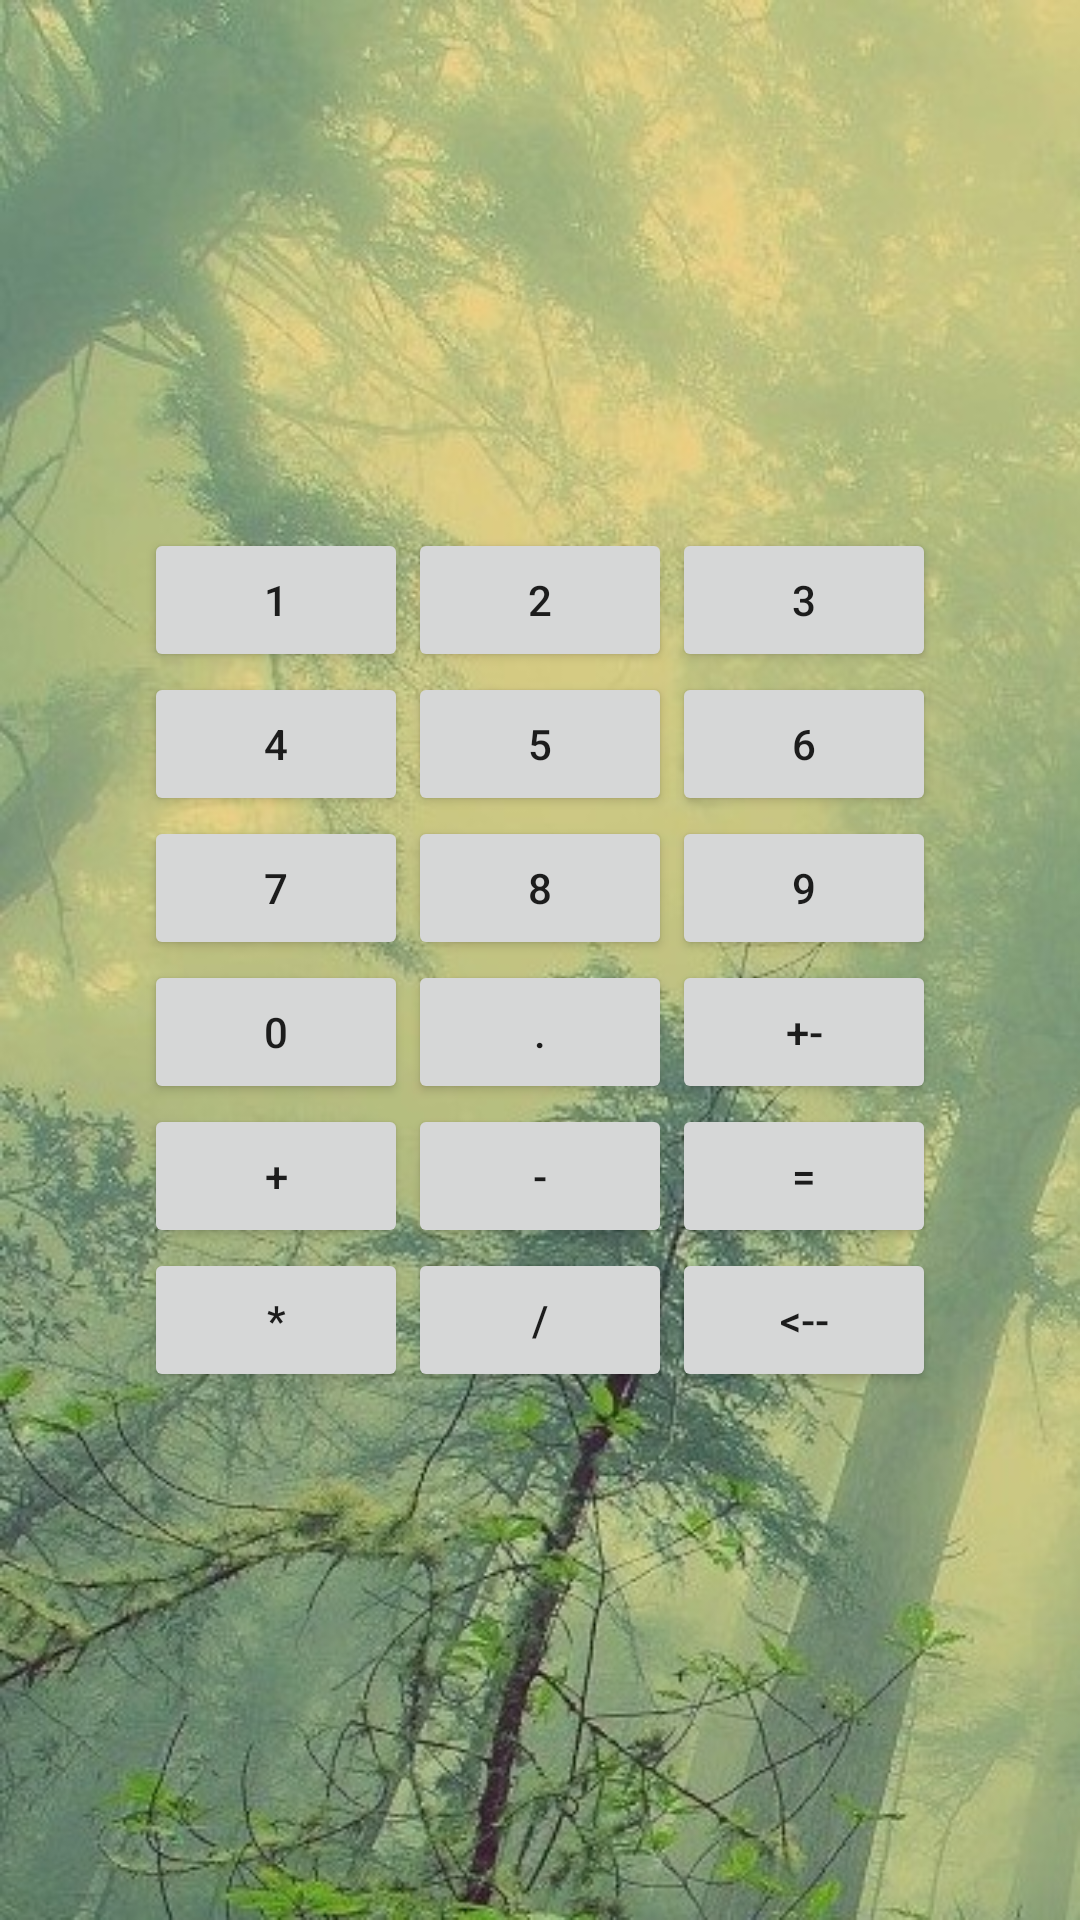

This screen was rendered from an Android layout file. Write that file and the resources it references.
<!-- AndroidManifest.xml: application theme Theme.GBAndroidL2HW -->
<!-- res/layout/calc_screen.xml -->
<?xml version="1.0" encoding="utf-8"?>
<androidx.constraintlayout.widget.ConstraintLayout xmlns:android="http://schemas.android.com/apk/res/android"
    xmlns:app="http://schemas.android.com/apk/res-auto"
    xmlns:tools="http://schemas.android.com/tools"
    android:id="@+id/calc_screen"
    android:layout_width="match_parent"
    android:layout_height="match_parent"
    android:background="@drawable/calc_background"
    >



    <Button
        android:id="@+id/button1"
        android:layout_width="wrap_content"
        android:layout_height="wrap_content"
        android:text="@string/_1"
        app:layout_constraintHorizontal_bias="0.5"
        app:layout_constraintHorizontal_chainStyle="packed"
        app:layout_constraintVertical_chainStyle="packed"
        app:layout_constraintBottom_toTopOf="@id/button4"
        app:layout_constraintEnd_toStartOf="@id/button2"
        app:layout_constraintStart_toStartOf="parent"
        app:layout_constraintTop_toTopOf="parent" />

    <Button
        android:id="@+id/button2"
        android:layout_width="wrap_content"
        android:layout_height="wrap_content"
        android:text="@string/_2"
        app:layout_constraintVertical_chainStyle="packed"
        app:layout_constraintBottom_toTopOf="@id/button5"
        app:layout_constraintEnd_toStartOf="@id/button3"
        app:layout_constraintStart_toEndOf="@id/button1"
        app:layout_constraintTop_toTopOf="parent" />

    <Button
        android:id="@+id/button3"
        android:layout_width="wrap_content"
        android:layout_height="wrap_content"
        android:text="@string/_3"
        app:layout_constraintVertical_chainStyle="packed"
        app:layout_constraintBottom_toTopOf="@id/button6"
        app:layout_constraintEnd_toEndOf="parent"
        app:layout_constraintStart_toEndOf="@id/button2"
        app:layout_constraintTop_toTopOf="parent" />

    <Button
        android:id="@+id/button4"
        android:layout_width="wrap_content"
        android:layout_height="wrap_content"
        android:text="@string/_4"
        app:layout_constraintHorizontal_chainStyle="packed"
        app:layout_constraintBottom_toTopOf="@id/button7"
        app:layout_constraintEnd_toStartOf="@id/button5"
        app:layout_constraintStart_toStartOf="parent"
        app:layout_constraintTop_toBottomOf="@id/button1" />

    <Button
        android:id="@+id/button5"
        android:layout_width="wrap_content"
        android:layout_height="wrap_content"
        android:text="@string/_5"
        app:layout_constraintBottom_toTopOf="@id/button8"
        app:layout_constraintEnd_toStartOf="@id/button6"
        app:layout_constraintStart_toEndOf="@id/button4"
        app:layout_constraintTop_toBottomOf="@id/button2"  />

    <Button
        android:id="@+id/button6"
        android:layout_width="wrap_content"
        android:layout_height="wrap_content"
        android:text="@string/_6"
        app:layout_constraintBottom_toTopOf="@id/button9"
        app:layout_constraintEnd_toEndOf="parent"
        app:layout_constraintStart_toEndOf="@id/button5"
        app:layout_constraintTop_toBottomOf="@id/button3" />

    <Button
        android:id="@+id/button7"
        android:layout_width="wrap_content"
        android:layout_height="wrap_content"
        android:text="@string/_7"
        app:layout_constraintHorizontal_chainStyle="packed"
        app:layout_constraintBottom_toTopOf="@id/button0"
        app:layout_constraintEnd_toStartOf="@id/button8"
        app:layout_constraintStart_toStartOf="parent"
        app:layout_constraintTop_toBottomOf="@id/button4" />

    <Button
        android:id="@+id/button8"
        android:layout_width="wrap_content"
        android:layout_height="wrap_content"
        android:text="@string/_8"
        app:layout_constraintBottom_toBottomOf="@id/button_point"
        app:layout_constraintEnd_toStartOf="@id/button9"
        app:layout_constraintStart_toEndOf="@id/button7"
        app:layout_constraintTop_toBottomOf="@id/button5"  />

    <Button
        android:id="@+id/button9"
        android:layout_width="wrap_content"
        android:layout_height="wrap_content"
        android:text="@string/_9"
        app:layout_constraintBottom_toBottomOf="@id/button_plus_minus"
        app:layout_constraintEnd_toEndOf="parent"
        app:layout_constraintStart_toEndOf="@id/button8"
        app:layout_constraintTop_toBottomOf="@id/button6" />
    <Button
        android:id="@+id/button0"
        android:layout_width="0dp"
        android:layout_height="wrap_content"
        android:text="@string/_0"
        app:layout_constraintHorizontal_chainStyle="packed"
        app:layout_constraintTop_toBottomOf="@+id/button7"
        app:layout_constraintStart_toStartOf="@id/button7"
        app:layout_constraintEnd_toStartOf="@id/button_point"
        app:layout_constraintBottom_toTopOf="@id/button_plus"/>

    <Button
        android:id="@+id/button_point"
        android:layout_width="wrap_content"
        android:layout_height="wrap_content"
        android:text="@string/point"
        app:layout_constraintBottom_toTopOf="@id/button_minus"
        app:layout_constraintEnd_toStartOf="@id/button_plus_minus"
        app:layout_constraintStart_toEndOf="@+id/button0"
        app:layout_constraintTop_toBottomOf="@+id/button8" />

    <Button
        android:id="@+id/button_plus_minus"
        android:layout_width="wrap_content"
        android:layout_height="wrap_content"
        android:text="@string/plus_minus"
        app:layout_constraintTop_toBottomOf="@+id/button9"
        app:layout_constraintStart_toEndOf="@id/button_point"
        app:layout_constraintEnd_toEndOf="@id/button9"
        app:layout_constraintBottom_toTopOf="@id/button_equal"/>

    <Button
        android:id="@+id/button_plus"
        android:layout_width="0dp"
        android:layout_height="wrap_content"
        android:text="@string/plus"
        app:layout_constraintHorizontal_chainStyle="packed"
        app:layout_constraintTop_toBottomOf="@+id/button0"
        app:layout_constraintStart_toStartOf="@id/button0"
        app:layout_constraintEnd_toStartOf="@id/button_minus"
        app:layout_constraintBottom_toTopOf="@id/button_multiply"/>
    <Button
        android:id="@+id/button_minus"
        android:layout_width="wrap_content"
        android:layout_height="wrap_content"
        android:text="@string/minus"
        app:layout_constraintTop_toBottomOf="@+id/button_point"
        app:layout_constraintStart_toEndOf="@+id/button_plus"
        app:layout_constraintEnd_toStartOf="@id/button_equal"
        app:layout_constraintBottom_toTopOf="@id/button_divide"/>
    <Button
        android:id="@+id/button_equal"
        android:layout_width="wrap_content"
        android:layout_height="wrap_content"
        android:text="@string/equal"
        app:layout_constraintTop_toBottomOf="@+id/button_plus_minus"
        app:layout_constraintStart_toEndOf="@id/button_minus"
        app:layout_constraintEnd_toEndOf="@id/button_plus_minus"
        app:layout_constraintBottom_toTopOf="@id/button_backspace"/>
    <Button
        android:id="@+id/button_multiply"
        android:layout_width="0dp"
        android:layout_height="wrap_content"
        android:text="@string/multiply"
        app:layout_constraintHorizontal_chainStyle="packed"
        app:layout_constraintTop_toBottomOf="@+id/button_plus"
        app:layout_constraintStart_toStartOf="@id/button_plus"
        app:layout_constraintEnd_toStartOf="@id/button_divide"
        app:layout_constraintBottom_toBottomOf="parent"/>
    <Button
        android:id="@+id/button_divide"
        android:layout_width="wrap_content"
        android:layout_height="wrap_content"
        android:text="@string/divide"
        app:layout_constraintTop_toBottomOf="@+id/button_minus"
        app:layout_constraintStart_toEndOf="@+id/button_plus"
        app:layout_constraintEnd_toStartOf="@id/button_backspace"
        app:layout_constraintBottom_toBottomOf="parent"/>
    <Button
        android:id="@+id/button_backspace"
        android:layout_width="wrap_content"
        android:layout_height="wrap_content"
        android:text="@string/backspace"
        app:layout_constraintTop_toBottomOf="@+id/button_equal"
        app:layout_constraintStart_toEndOf="@id/button_divide"
        app:layout_constraintEnd_toEndOf="@id/button_equal"
        app:layout_constraintBottom_toBottomOf="parent"/>


</androidx.constraintlayout.widget.ConstraintLayout>
<!-- resources referenced by this layout -->
<resources>
  <!-- drawable calc_background: jpg bitmap (drawable, 104047 bytes) -->
  <string name="_0">0</string>
  <string name="_1">1</string>
  <string name="_2">2</string>
  <string name="_3">3</string>
  <string name="_4">4</string>
  <string name="_5">5</string>
  <string name="_6">6</string>
  <string name="_7">7</string>
  <string name="_8">8</string>
  <string name="_9">9</string>
  <string name="backspace">&lt;--</string>
  <string name="divide">/</string>
  <string name="equal">=</string>
  <string name="minus">-</string>
  <string name="multiply">*</string>
  <string name="plus">+</string>
  <string name="plus_minus">+-</string>
  <string name="point">.</string>
  <style name="Theme.GBAndroidL2HW" parent="Theme.MaterialComponents.DayNight.DarkActionBar">
          
          <item name="colorPrimary">@color/purple_500</item>
          <item name="colorPrimaryVariant">@color/purple_700</item>
          <item name="colorOnPrimary">@color/white</item>
          
          <item name="colorSecondary">@color/teal_200</item>
          <item name="colorSecondaryVariant">@color/teal_700</item>
          <item name="colorOnSecondary">@color/black</item>
          
          <item name="android:statusBarColor" tools:targetApi="l">?attr/colorPrimaryVariant</item>
          
      </style>
  <!-- not gathered from this repository: default colours our renderer supplied (Android Studio template values) -->
  <color name="purple_500">#FF6200EE</color>
  <color name="purple_700">#FF3700B3</color>
  <color name="teal_200">#FF03DAC5</color>
  <color name="teal_700">#FF018786</color>
  <color name="black">#FF000000</color>
  <color name="white">#FFFFFFFF</color>
</resources>
